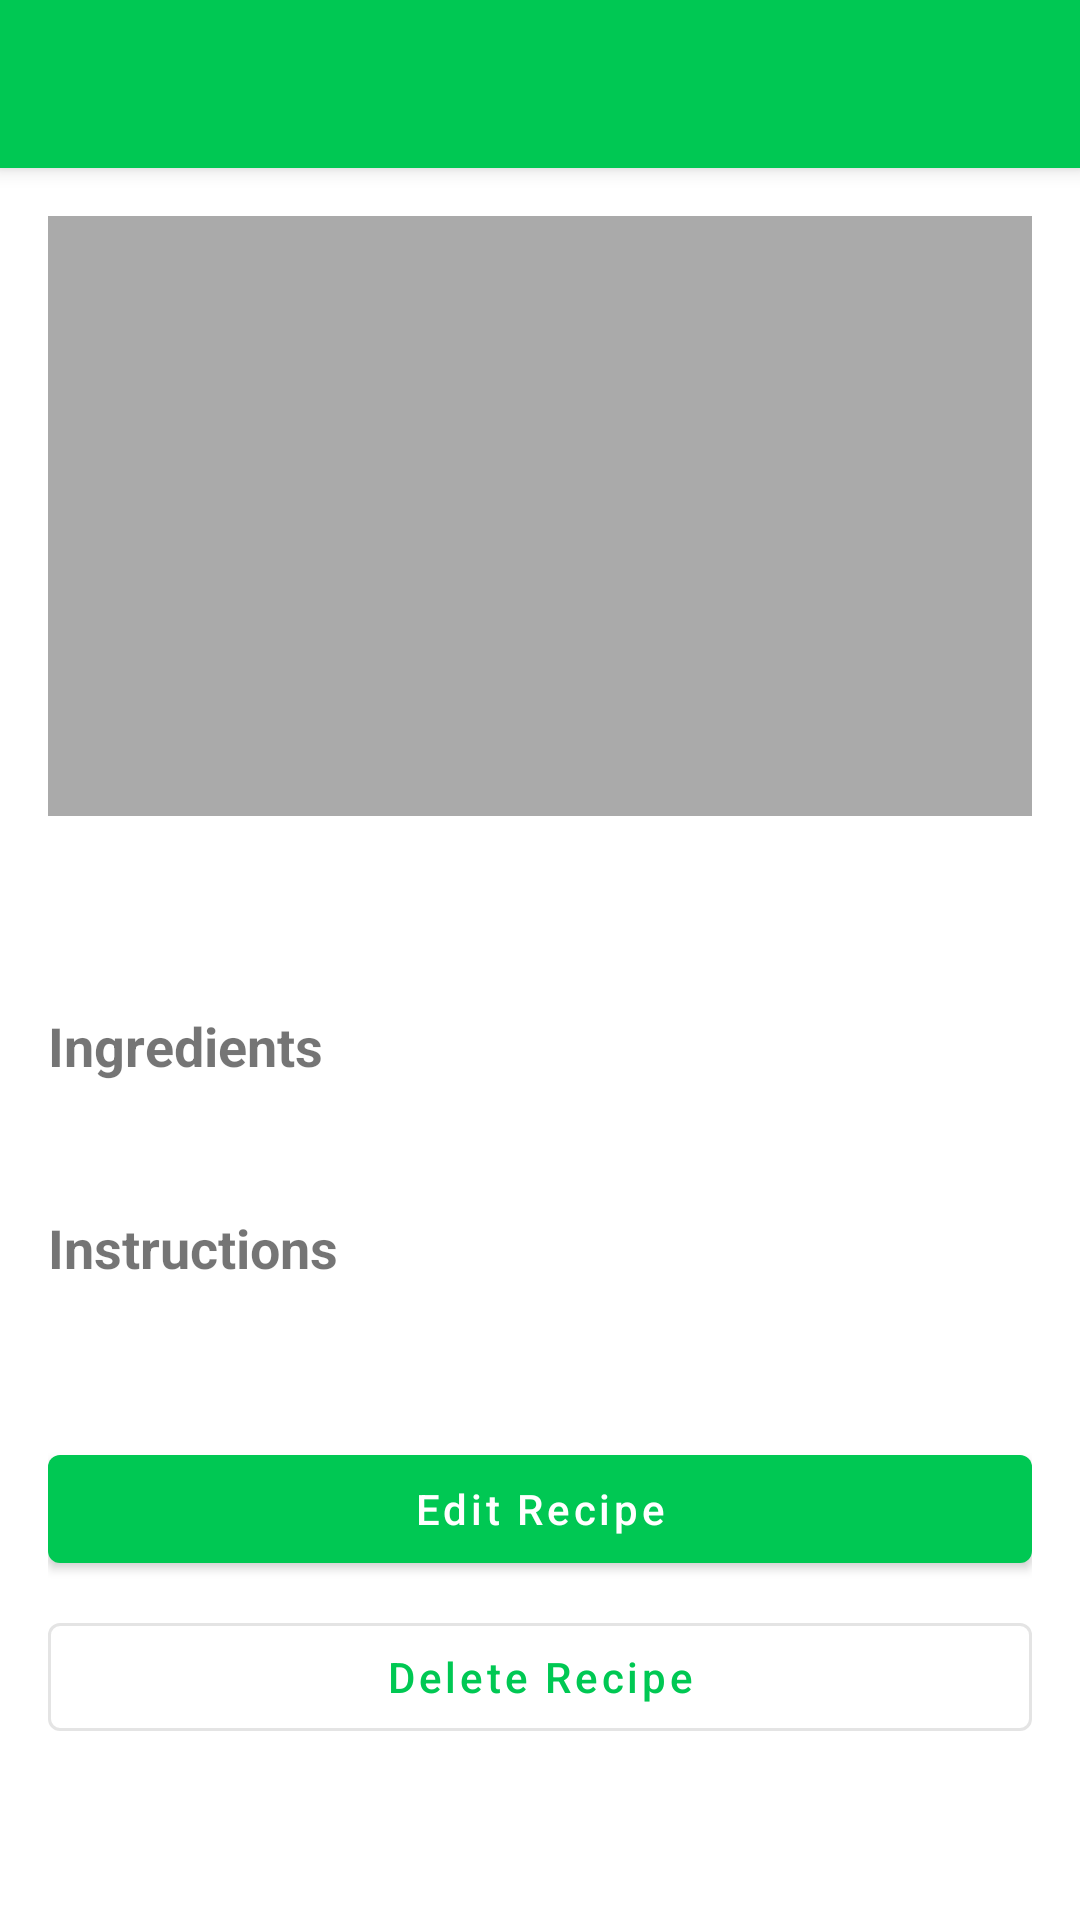

Reconstruct the res/layout file that produces this screen, plus the resources it refers to.
<!-- AndroidManifest.xml: activity theme Theme.MealMate.Light.NoActionBar -->
<!-- res/layout/activity_recipe_detail.xml -->
<?xml version="1.0" encoding="utf-8"?>
<androidx.coordinatorlayout.widget.CoordinatorLayout
    xmlns:android="http://schemas.android.com/apk/res/android"
    xmlns:app="http://schemas.android.com/apk/res-auto"
    android:layout_width="match_parent"
    android:layout_height="match_parent">

    <com.google.android.material.appbar.AppBarLayout
        android:id="@+id/appBarLayout"
        android:layout_width="match_parent"
        android:layout_height="wrap_content">

        <androidx.appcompat.widget.Toolbar
            android:id="@+id/toolbar"
            android:layout_width="match_parent"
            android:layout_height="?attr/actionBarSize"
            android:background="?attr/colorPrimary"
            android:theme="@style/ThemeOverlay.AppCompat.Dark.ActionBar"
            app:popupTheme="@style/ThemeOverlay.AppCompat.Light" />

    </com.google.android.material.appbar.AppBarLayout>

    <androidx.core.widget.NestedScrollView
        android:layout_width="match_parent"
        android:layout_height="match_parent"
        app:layout_behavior="@string/appbar_scrolling_view_behavior">

        <LinearLayout
            android:layout_width="match_parent"
            android:layout_height="wrap_content"
            android:orientation="vertical"
            android:padding="16dp">

            <ImageView
                android:id="@+id/recipeImage"
                android:layout_width="match_parent"
                android:layout_height="200dp"
                android:scaleType="centerCrop"
                android:contentDescription="Recipe Image"
                android:background="@android:color/darker_gray"/>

            <TextView
                android:id="@+id/recipeName"
                android:layout_width="match_parent"
                android:layout_height="wrap_content"
                android:layout_marginTop="16dp"
                android:textSize="24sp"
                android:textStyle="bold"/>

            <TextView
                android:layout_width="match_parent"
                android:layout_height="wrap_content"
                android:layout_marginTop="16dp"
                android:text="Ingredients"
                android:textSize="18sp"
                android:textStyle="bold"/>

            <TextView
                android:id="@+id/ingredients"
                android:layout_width="match_parent"
                android:layout_height="wrap_content"
                android:layout_marginTop="8dp"/>

            <TextView
                android:layout_width="match_parent"
                android:layout_height="wrap_content"
                android:layout_marginTop="16dp"
                android:text="Instructions"
                android:textSize="18sp"
                android:textStyle="bold"/>

            <TextView
                android:id="@+id/instructions"
                android:layout_width="match_parent"
                android:layout_height="wrap_content"
                android:layout_marginTop="8dp"/>

            <com.google.android.material.button.MaterialButton
                android:id="@+id/btnEditRecipe"
                android:layout_width="match_parent"
                android:layout_height="wrap_content"
                android:layout_marginTop="24dp"
                android:text="Edit Recipe"
                style="@style/Widget.MaterialComponents.Button"/>

            <com.google.android.material.button.MaterialButton
                android:id="@+id/btnDeleteRecipe"
                android:layout_width="match_parent"
                android:layout_height="wrap_content"
                android:layout_marginTop="8dp"
                android:text="Delete Recipe"
                style="@style/Widget.MaterialComponents.Button.OutlinedButton"/>

        </LinearLayout>

    </androidx.core.widget.NestedScrollView>

</androidx.coordinatorlayout.widget.CoordinatorLayout>
<!-- resources referenced by this layout -->
<resources>
  <style name="Theme.MealMate.Light.NoActionBar" parent="Theme.MealMate.Light">
          <item name="windowActionBar">false</item>
          <item name="windowNoTitle">true</item>
      </style>
  <style name="Theme.MealMate.Light" parent="Theme.MaterialComponents.Light.NoActionBar">
          
          <item name="colorPrimary">@color/primary</item>
          <item name="colorPrimaryVariant">@color/primary_dark</item>
          <item name="colorOnPrimary">@color/white</item>
          
          
          <item name="colorSecondary">@color/accent</item>
          <item name="colorSecondaryVariant">@color/accent_dark</item>
          <item name="colorOnSecondary">@color/black</item>
          
          
          <item name="android:statusBarColor">@color/primary_dark</item>
          <item name="android:windowLightStatusBar">true</item>
          
          
          <item name="android:windowBackground">@color/background</item>
          <item name="colorSurface">@color/surface</item>
          <item name="colorOnSurface">@color/text_primary</item>
          
          
          <item name="android:textColorPrimary">@color/text_primary</item>
          <item name="android:textColorSecondary">@color/text_secondary</item>
          <item name="android:textColorHint">@color/text_hint</item>
          
          
          <item name="colorError">@color/error</item>
          <item name="colorOnError">@color/white</item>
  
          
          <item name="materialCardViewStyle">@style/Widget.App.CardView</item>
          <item name="materialButtonStyle">@style/Widget.App.Button</item>
          
          
          <item name="android:windowActivityTransitions">true</item>
          <item name="android:windowEnterTransition">@android:transition/fade</item>
          <item name="android:windowExitTransition">@android:transition/fade</item>
          
          
          <item name="android:forceDarkAllowed" tools:targetApi="q">false</item>
      </style>
  <color name="primary">#00C853</color>
  <color name="primary_dark">#009624</color>
  <color name="white">#FFFFFFFF</color>
  <color name="accent">#FF6D00</color>
  <color name="accent_dark">#C43E00</color>
  <color name="black">#FF000000</color>
  <color name="background">#FFFFFF</color>
  <color name="surface">#F5F5F5</color>
  <color name="text_primary">#212121</color>
  <color name="text_secondary">#757575</color>
  <color name="text_hint">#BDBDBD</color>
  <color name="error">#FF1744</color>
  <style name="Widget.App.CardView" parent="Widget.MaterialComponents.CardView">
          <item name="cardCornerRadius">12dp</item>
          <item name="cardElevation">4dp</item>
      </style>
  <style name="Widget.App.Button" parent="Widget.MaterialComponents.Button">
          <item name="cornerRadius">8dp</item>
          <item name="android:textAllCaps">false</item>
          <item name="iconGravity">textStart</item>
          <item name="iconPadding">8dp</item>
          <item name="iconSize">24dp</item>
          <item name="iconTint">@color/white</item>
          <item name="backgroundTint">@color/primary</item>
          <item name="android:textColor">@color/white</item>
      </style>
</resources>
